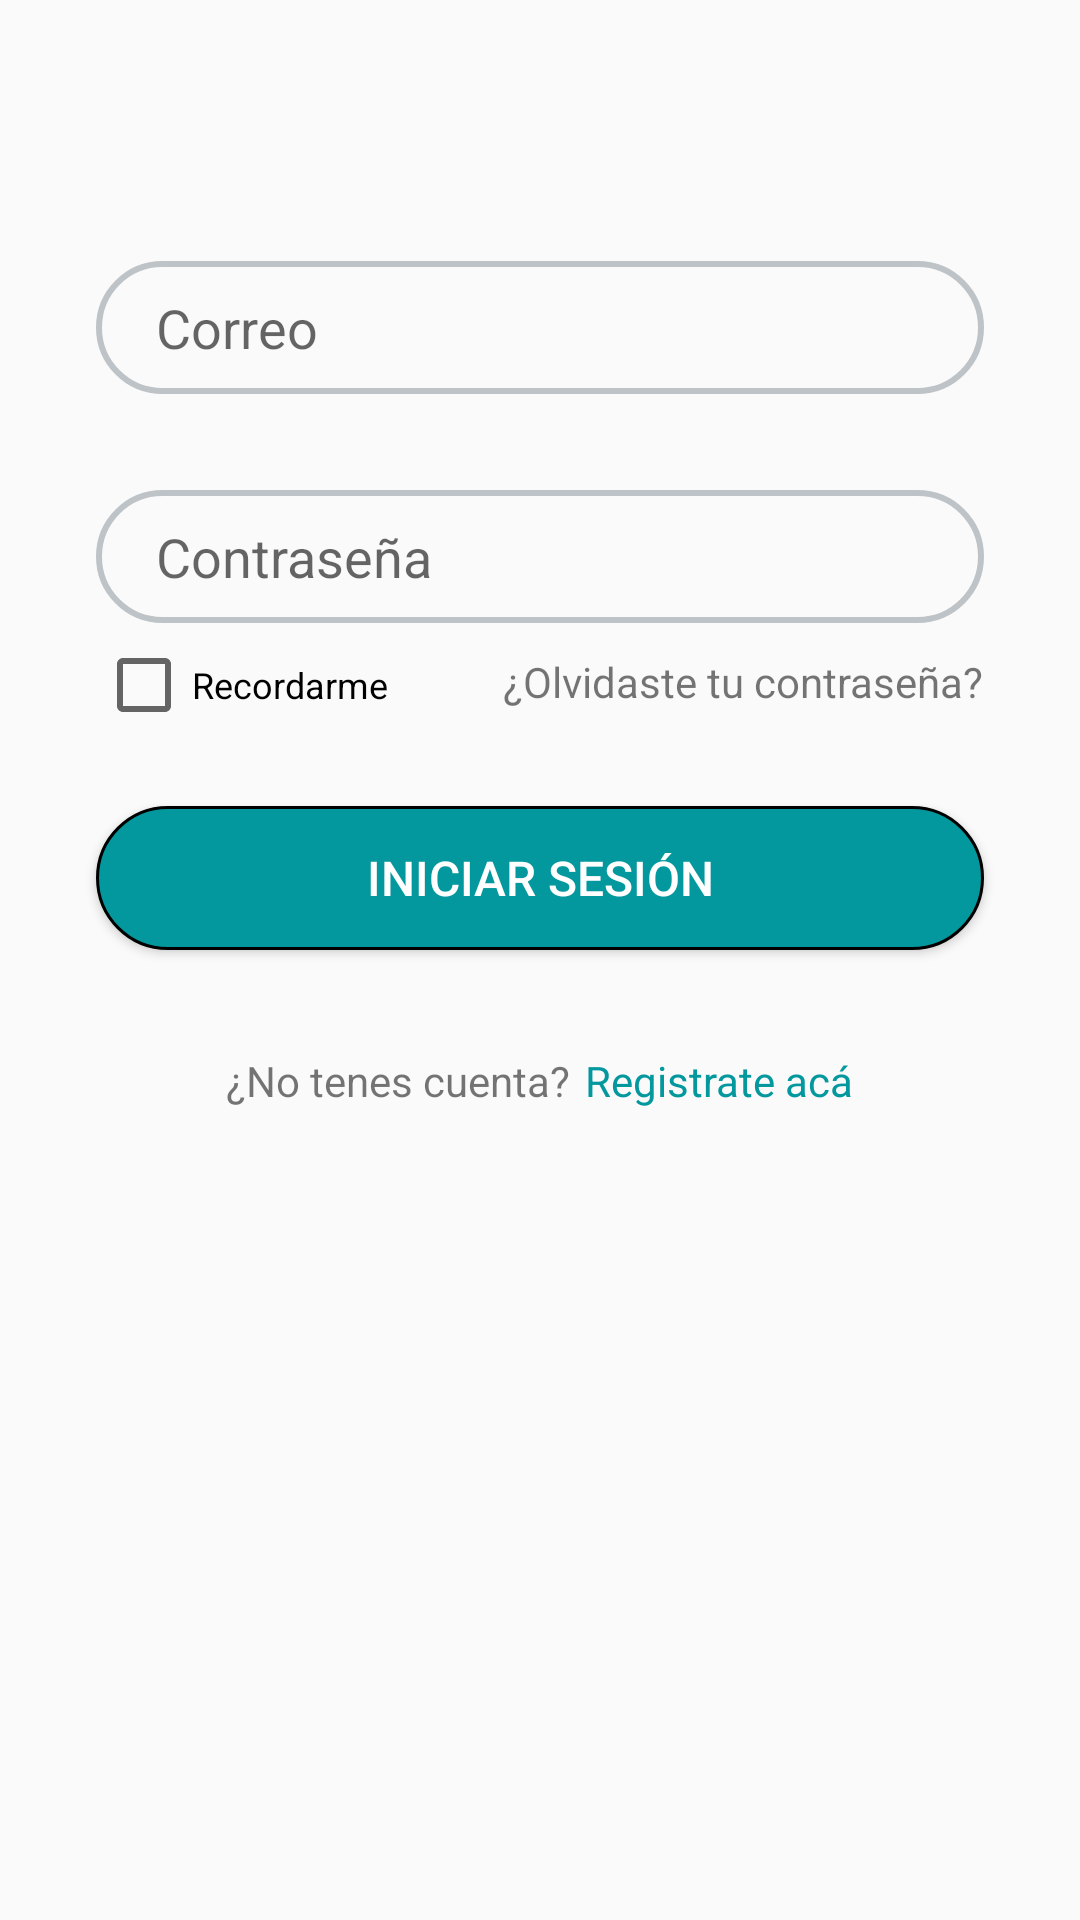

Here is an Android app screen rendered from its layout file. Give the layout XML and the strings, colors and styles it references.
<!-- AndroidManifest.xml: application theme Theme.Tp_final -->
<!-- res/layout/iniciar_sesion.xml -->
<?xml version="1.0" encoding="utf-8"?>
<androidx.constraintlayout.widget.ConstraintLayout xmlns:android="http://schemas.android.com/apk/res/android"
    xmlns:app="http://schemas.android.com/apk/res-auto"
    xmlns:tools="http://schemas.android.com/tools"
    android:layout_width="match_parent"
    android:layout_height="match_parent">

    <ImageView
        android:id="@+id/img_logo"
        android:layout_width="199dp"
        android:layout_height="193dp"
        android:layout_marginTop="150dp"
        android:layout_marginBottom="551dp"
        app:layout_constraintBottom_toBottomOf="parent"
        app:layout_constraintEnd_toEndOf="parent"
        app:layout_constraintStart_toStartOf="parent"
        app:layout_constraintTop_toTopOf="parent"
        app:srcCompat="@drawable/logo_original" />

    <EditText
        android:id="@+id/edtxt_usuario"
        android:layout_width="match_parent"
        android:layout_height="wrap_content"
        android:layout_marginStart="32dp"
        android:layout_marginTop="64dp"
        android:layout_marginEnd="32dp"
        android:ems="10"
        android:hint="@string/correo"
        android:inputType="textPersonName"
        android:background="@drawable/input_txt"
        android:drawableLeft="@drawable/ic_correo"
        app:layout_constraintEnd_toEndOf="parent"
        app:layout_constraintStart_toStartOf="parent"
        app:layout_constraintTop_toBottomOf="@+id/img_logo" />

    <EditText
        android:id="@+id/edtxt_cont"
        android:layout_width="match_parent"
        android:layout_height="wrap_content"
        android:layout_marginStart="32dp"
        android:layout_marginTop="32dp"
        android:layout_marginEnd="32dp"
        android:ems="10"
        android:hint="@string/contraseña"
        android:inputType="textPassword"
        android:background="@drawable/input_txt"
        android:drawableLeft="@drawable/ic_cont"
        app:layout_constraintEnd_toEndOf="parent"
        app:layout_constraintStart_toStartOf="parent"
        app:layout_constraintTop_toBottomOf="@+id/edtxt_usuario" />

    <TextView
        android:id="@+id/txt_olvidaste_cont"
        android:layout_width="wrap_content"
        android:layout_height="wrap_content"
        android:layout_marginTop="10dp"
        android:layout_marginEnd="32dp"
        android:text="¿Olvidaste tu contraseña?"
        app:layout_constraintEnd_toEndOf="parent"
        app:layout_constraintTop_toBottomOf="@+id/edtxt_cont" />

    <CheckBox
        android:id="@+id/cb_recordar"
        android:layout_width="110dp"
        android:layout_height="21dp"
        android:layout_marginStart="32dp"
        android:layout_marginTop="10dp"
        android:text="Recordarme"
        android:textSize="12dp"
        app:layout_constraintStart_toStartOf="parent"
        app:layout_constraintTop_toBottomOf="@+id/edtxt_cont" />

    <Button
        android:id="@+id/btn_iniciar_sesion"
        android:layout_width="match_parent"
        android:layout_height="wrap_content"
        android:layout_marginStart="32dp"
        android:layout_marginTop="32dp"
        android:layout_marginEnd="32dp"
        android:text="@string/iniciar_sesion_btn"
        android:background="@drawable/btn_redondeado_color"
        android:textSize="16dp"
        android:textColor="@color/white"
        app:layout_constraintEnd_toEndOf="parent"
        app:layout_constraintStart_toStartOf="parent"
        app:layout_constraintTop_toBottomOf="@+id/txt_olvidaste_cont" />

    <androidx.appcompat.widget.LinearLayoutCompat
        android:id="@+id/layout"
        android:layout_width="match_parent"
        android:layout_height="wrap_content"
        android:textAlignment="center"
        android:layout_marginTop="2dp"
        android:gravity="center"
        android:orientation="horizontal"
        app:layout_constraintTop_toBottomOf="@+id/btn_iniciar_sesion">

        <TextView
            android:id="@+id/txt_tenes_cuenta"
            android:layout_width="wrap_content"
            android:layout_height="wrap_content"
            android:layout_marginTop="32dp"
            android:layout_marginBottom="32dp"
            android:text="¿No tenes cuenta?"
            android:textAlignment="center"
            app:layout_constraintBottom_toBottomOf="parent"
            app:layout_constraintEnd_toEndOf="parent"
            app:layout_constraintStart_toStartOf="parent" />

        <TextView
            android:id="@+id/txt_registrate_aca"
            android:layout_width="wrap_content"
            android:layout_height="wrap_content"
            android:layout_marginStart="5dp"
            android:layout_marginTop="32dp"
            android:layout_marginBottom="32dp"
            android:text="Registrate acá"
            android:textAlignment="center"
            android:textColor="@color/teal"
            app:layout_constraintBottom_toBottomOf="parent"
            app:layout_constraintEnd_toEndOf="parent"
            app:layout_constraintStart_toStartOf="parent" />
    </androidx.appcompat.widget.LinearLayoutCompat>



</androidx.constraintlayout.widget.ConstraintLayout>
<!-- resources referenced by this layout -->
<resources>
  <color name="teal">#03989E</color>
  <color name="white">#FFFFFFFF</color>
  <!-- drawable btn_redondeado_color (drawable) -->
  <?xml version="1.0" encoding="utf-8"?>
  <shape android:shape="rectangle" xmlns:android="http://schemas.android.com/apk/res/android">
      <solid android:color="@color/teal"></solid>
      <corners android:radius="50dp"></corners>
      <stroke android:width="1dp"
          android:color="@color/black"></stroke>
  </shape>
  <!-- drawable input_txt (drawable) -->
  <?xml version="1.0" encoding="utf-8"?>
  <shape xmlns:android="http://schemas.android.com/apk/res/android">
  
      <stroke
          android:width="2dp"
          android:color="@color/grey"></stroke>
      <corners android:radius="50dp"></corners>
      <padding
          android:left="20dp"
          android:right="10dp"
          android:top="10dp"
          android:bottom="10dp"></padding>
  
  </shape>
  <!-- drawable logo_original: png bitmap (drawable, 104336 bytes) -->
  <string name="correo">Correo</string>
  <string name="iniciar_sesion_btn">Iniciar Sesión</string>
  <style name="Theme.Tp_final" parent="Theme.AppCompat.Light.NoActionBar">
          
          <item name="colorPrimary">@color/teal</item>
          <item name="colorPrimaryDark">@color/teal</item>
          <item name="colorAccent">@color/teal_2</item>
          
      </style>
  <color name="black">#FF000000</color>
  <color name="grey">#BDC3C7</color>
  <color name="teal_2">#148F77</color>
</resources>
